Labelled photos from "Apple_leaf_aug_without_split", an image-classification folder in warjunaid/Apple_leaf_aug_without_split. The possible labels are: black rot, cedar apple rust, healthy, scab.

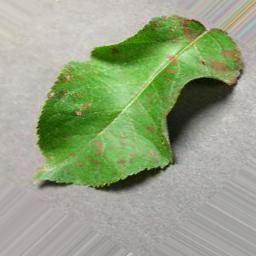
Label: cedar apple rust

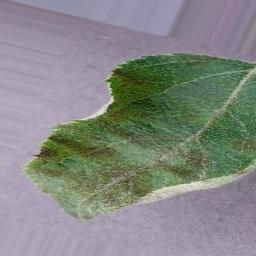
Label: scab

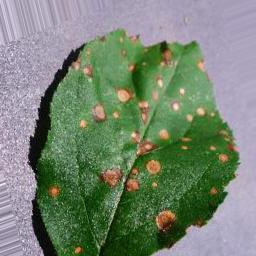
Label: black rot

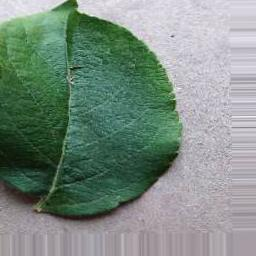
Label: healthy

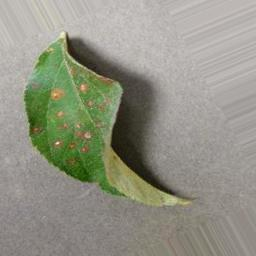
Label: cedar apple rust

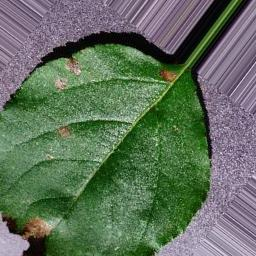
Label: black rot
